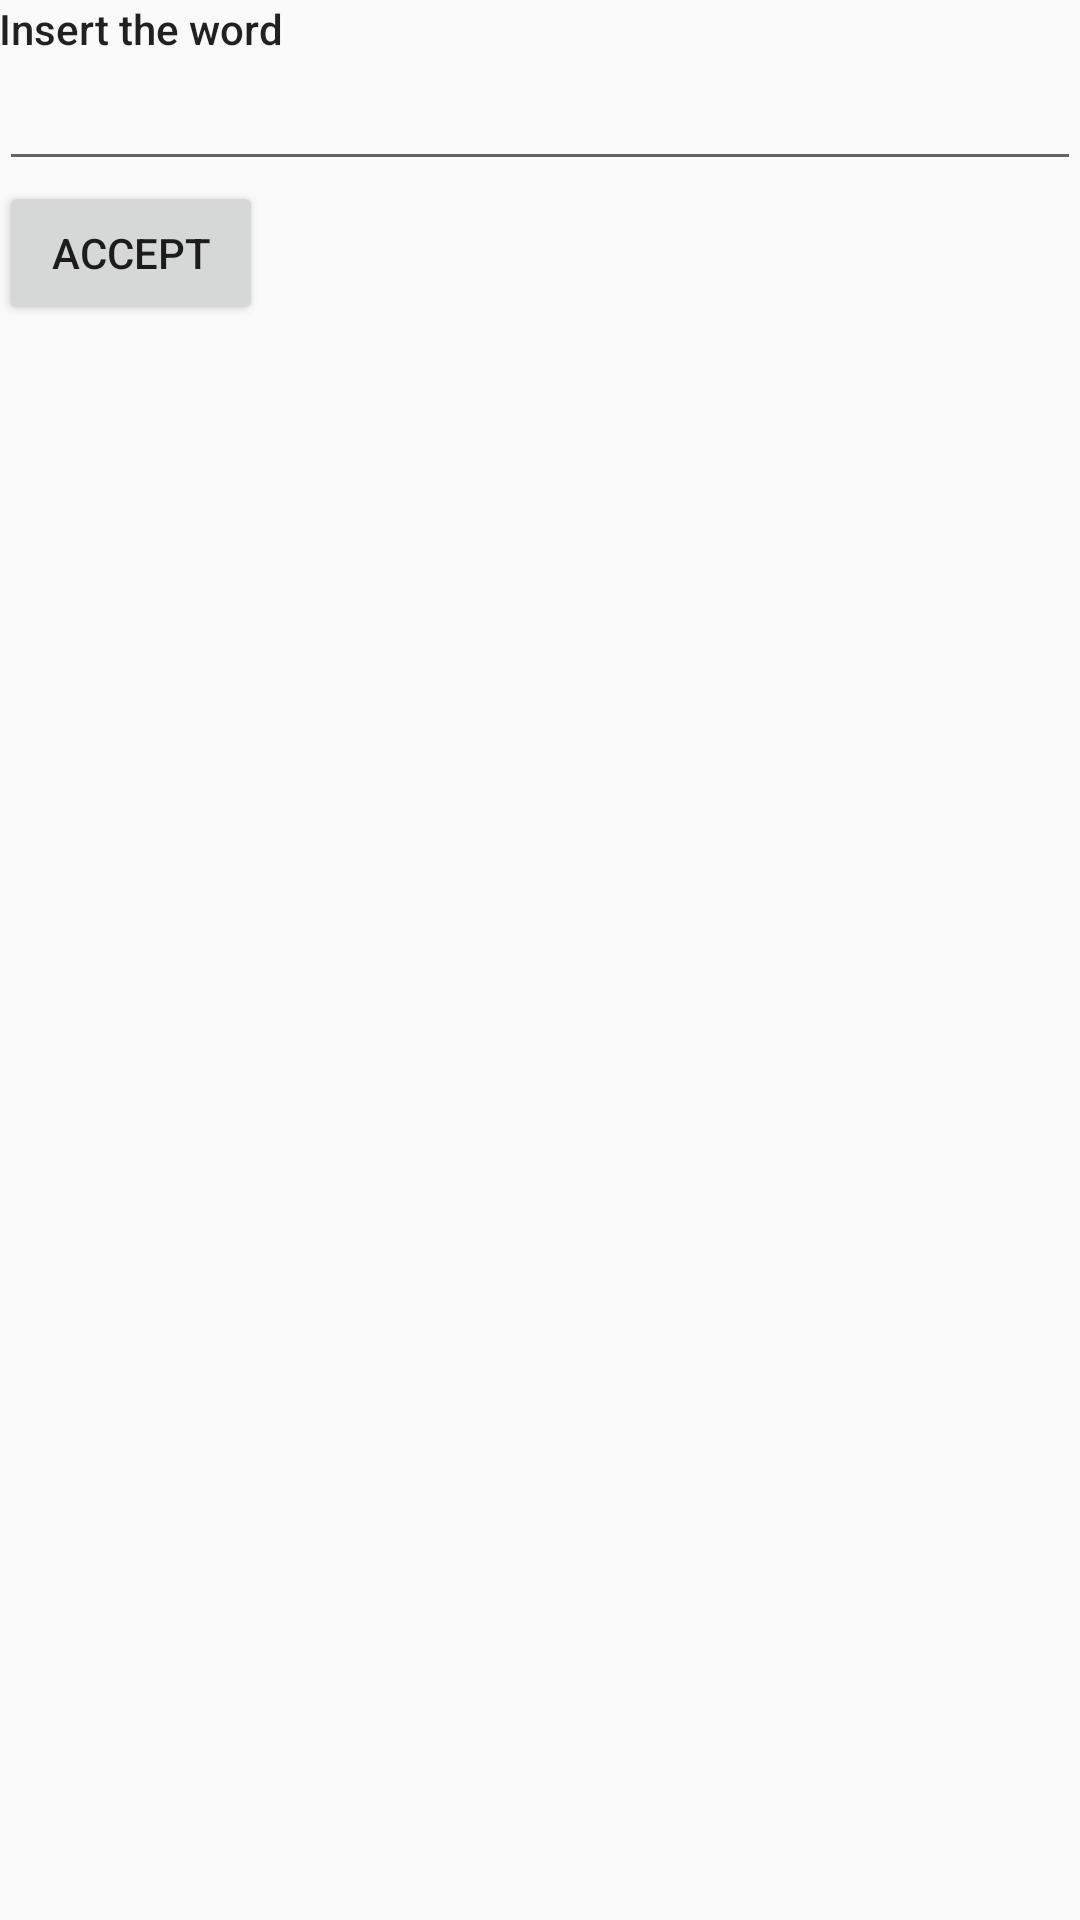

The Android layout XML behind this screen, and the referenced resources:
<!-- AndroidManifest.xml: application theme AppTheme -->
<!-- res/layout/activity_word.xml -->
<?xml version="1.0" encoding="utf-8"?>
<RelativeLayout xmlns:android="http://schemas.android.com/apk/res/android"
    xmlns:tools="http://schemas.android.com/tools" android:layout_width="match_parent"
    android:layout_height="match_parent" android:paddingLeft="@dimen/activity_horizontal_margin"
    android:paddingRight="@dimen/activity_horizontal_margin"
    android:paddingTop="@dimen/activity_vertical_margin"
    android:paddingBottom="@dimen/activity_vertical_margin"
    tools:context="com.example.togo.myapplication.WordActivity">

    <TextView
        style="@style/Base.TextAppearance.AppCompat.Body2"
        android:text="Insert the word"
        android:layout_width="128dp"
        android:layout_height="wrap_content"
        android:id="@+id/textView2"
        android:layout_gravity="left"
        android:layout_alignParentTop="true"
        android:layout_alignParentLeft="true"
        android:layout_alignParentStart="true" />

    <EditText
        android:layout_width="wrap_content"
        android:layout_height="wrap_content"
        android:id="@+id/editText"
        android:digits="abcdefghijklmnopqrstuvwxyzABCDEFGHIJKLMNOPQRSTUVWXYZ"
        android:layout_below="@+id/textView2"
        android:inputType="textCapCharacters"
        android:layout_alignParentLeft="true"
        android:layout_alignParentStart="true"
        android:layout_alignParentRight="true"
        android:layout_alignParentEnd="true"
        android:autoText="false" />

    <Button
        android:layout_width="wrap_content"
        android:layout_height="wrap_content"
        android:text="Accept"
        android:id="@+id/button3"
        android:layout_below="@+id/editText"
        android:layout_alignParentLeft="true"
        android:layout_alignParentStart="true"
        android:onClick="acceptWord" />
</RelativeLayout>
<!-- resources referenced by this layout -->
<resources>
  <style name="AppTheme" parent="Theme.AppCompat.Light.DarkActionBar">
          
          <item name="colorPrimary">@color/colorPrimary</item>
          <item name="colorPrimaryDark">@color/colorPrimaryDark</item>
          <item name="colorAccent">@color/colorAccent</item>
      </style>
  <color name="colorPrimary">#3F51B5</color>
  <color name="colorPrimaryDark">#303F9F</color>
  <color name="colorAccent">#FF4081</color>
</resources>
